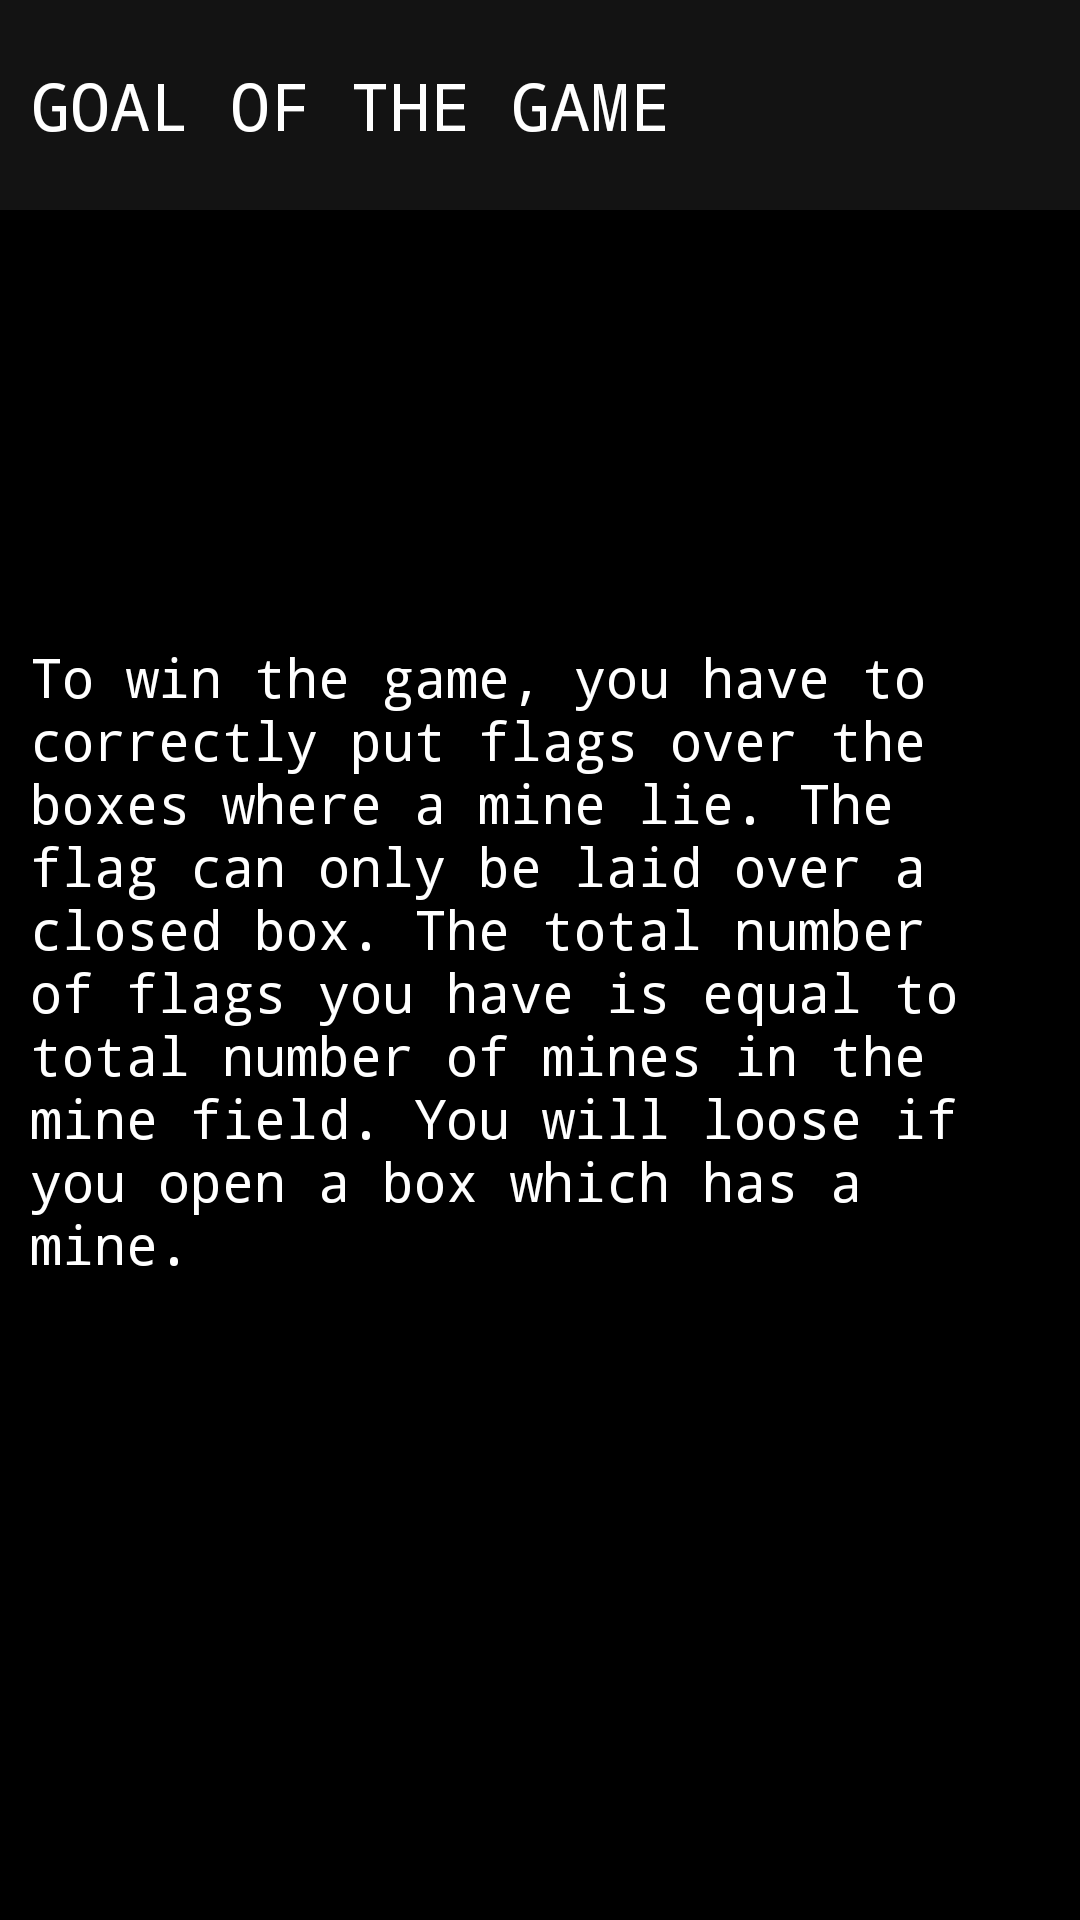

Android layout source for this screen:
<!-- AndroidManifest.xml: application theme AppTheme -->
<!-- res/layout/darkhtp4.xml -->
<?xml version="1.0" encoding="utf-8"?>
<RelativeLayout xmlns:android="http://schemas.android.com/apk/res/android"
    android:layout_width="match_parent"
    android:layout_height="match_parent"
    android:background="#000000">

    <TextView
        android:layout_width="match_parent"
        android:layout_height="70dp"
        android:textAppearance="?android:attr/textAppearanceLarge"
        android:text="GOAL OF THE GAME"
        android:id="@+id/textView16"
        android:layout_alignParentTop="true"
        android:layout_alignParentStart="true"
        android:background="#131313"
        android:gravity="left|center"
        android:paddingLeft="10dp"
        android:typeface="monospace"
        android:textColor="#ffffff" />

    <TextView
        android:layout_width="wrap_content"
        android:layout_height="wrap_content"
        android:text="@string/htp4"
        android:id="@+id/textView17"
        android:layout_centerVertical="true"
        android:layout_centerHorizontal="true"
        android:textColor="#ffffff"
        android:textSize="18dp"
        android:padding="10dp"
        android:typeface="monospace" />
</RelativeLayout>
<!-- resources referenced by this layout -->
<resources>
  <string name="htp4">To win the game, you have to correctly put flags over the boxes where a mine lie. The flag can only be laid over a closed box. The total number of flags you have is equal to total number of mines in the mine field. You will loose if you open a box which has a mine.</string>
  <style name="AppTheme" parent="Theme.AppCompat.Light.NoActionBar">
          
          <item name="colorPrimary">@color/colorPrimary</item>
          <item name="colorPrimaryDark">@color/colorPrimaryDark</item>
          <item name="colorAccent">@color/colorAccent</item>
          <item name="android:windowNoTitle">true</item>
          <item name="android:windowContentOverlay">@null</item>
          <item name="android:windowFullscreen">true</item>
      </style>
  <color name="colorPrimary">#3F51B5</color>
  <color name="colorPrimaryDark">#303F9F</color>
  <color name="colorAccent">#FF4081</color>
</resources>
